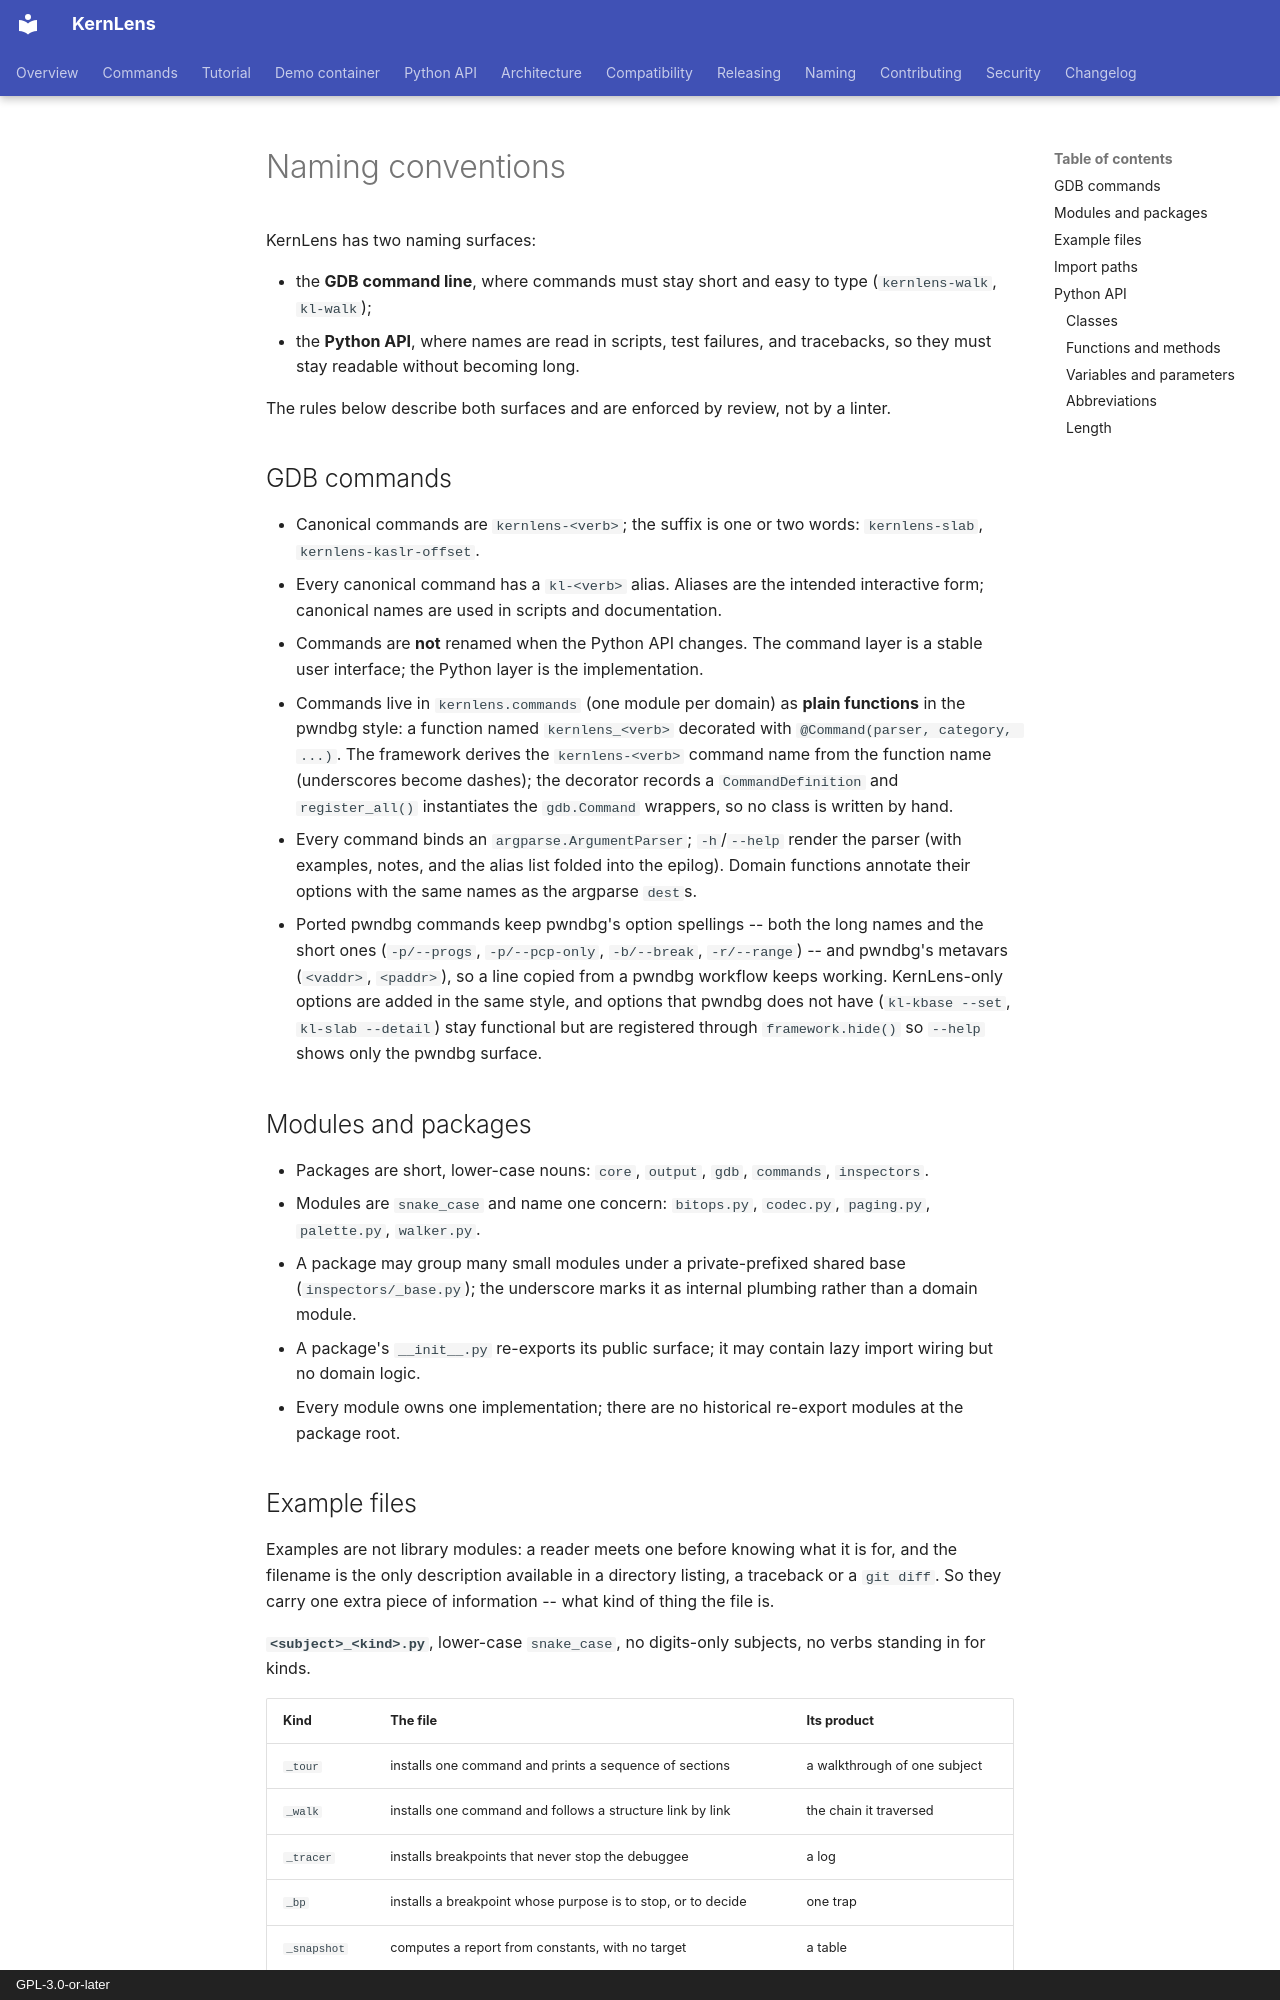

repository: BinRacer/KernLens · page: naming/index.html · generator: mkdocs · copyright: GPL-3.0-or-later

# Naming conventions

KernLens has two naming surfaces:

- the **GDB command line**, where commands must stay short and easy to
  type (`kernlens-walk`, `kl-walk`);
- the **Python API**, where names are read in scripts, test failures,
  and tracebacks, so they must stay readable without becoming long.

The rules below describe both surfaces and are enforced by review, not
by a linter.

## GDB commands

- Canonical commands are `kernlens-<verb>`; the suffix is one or two
  words: `kernlens-slab`, `kernlens-kaslr-offset`.
- Every canonical command has a `kl-<verb>` alias.  Aliases are the
  intended interactive form; canonical names are used in scripts and
  documentation.
- Commands are **not** renamed when the Python API changes.  The
  command layer is a stable user interface; the Python layer is the
  implementation.
- Commands live in `kernlens.commands` (one module per domain) as
  **plain functions** in the pwndbg style: a function named
  `kernlens_<verb>` decorated with `@Command(parser, category, ...)`.
  The framework derives the `kernlens-<verb>` command name from the
  function name (underscores become dashes); the decorator records a
  `CommandDefinition` and `register_all()` instantiates the
  `gdb.Command` wrappers, so no class is written by hand.
- Every command binds an `argparse.ArgumentParser`; `-h`/`--help`
  render the parser (with examples, notes, and the alias list folded
  into the epilog).  Domain functions annotate their options with the
  same names as the argparse `dest`s.
- Ported pwndbg commands keep pwndbg's option spellings -- both the
  long names and the short ones (`-p/--progs`, `-p/--pcp-only`,
  `-b/--break`, `-r/--range`) -- and pwndbg's metavars (`<vaddr>`,
  `<paddr>`), so a line copied from a pwndbg workflow keeps working.
  KernLens-only options are added in the same style, and options that
  pwndbg does not have (`kl-kbase --set`, `kl-slab --detail`) stay
  functional but are registered through `framework.hide()` so `--help`
  shows only the pwndbg surface.

## Modules and packages

- Packages are short, lower-case nouns: `core`, `output`, `gdb`,
  `commands`, `inspectors`.
- Modules are `snake_case` and name one concern: `bitops.py`,
  `codec.py`, `paging.py`, `palette.py`, `walker.py`.
- A package may group many small modules under a private-prefixed
  shared base (`inspectors/_base.py`); the underscore marks it as
  internal plumbing rather than a domain module.
- A package's `__init__.py` re-exports its public surface; it may contain
  lazy import wiring but no domain logic.
- Every module owns one implementation; there are no historical
  re-export modules at the package root.
